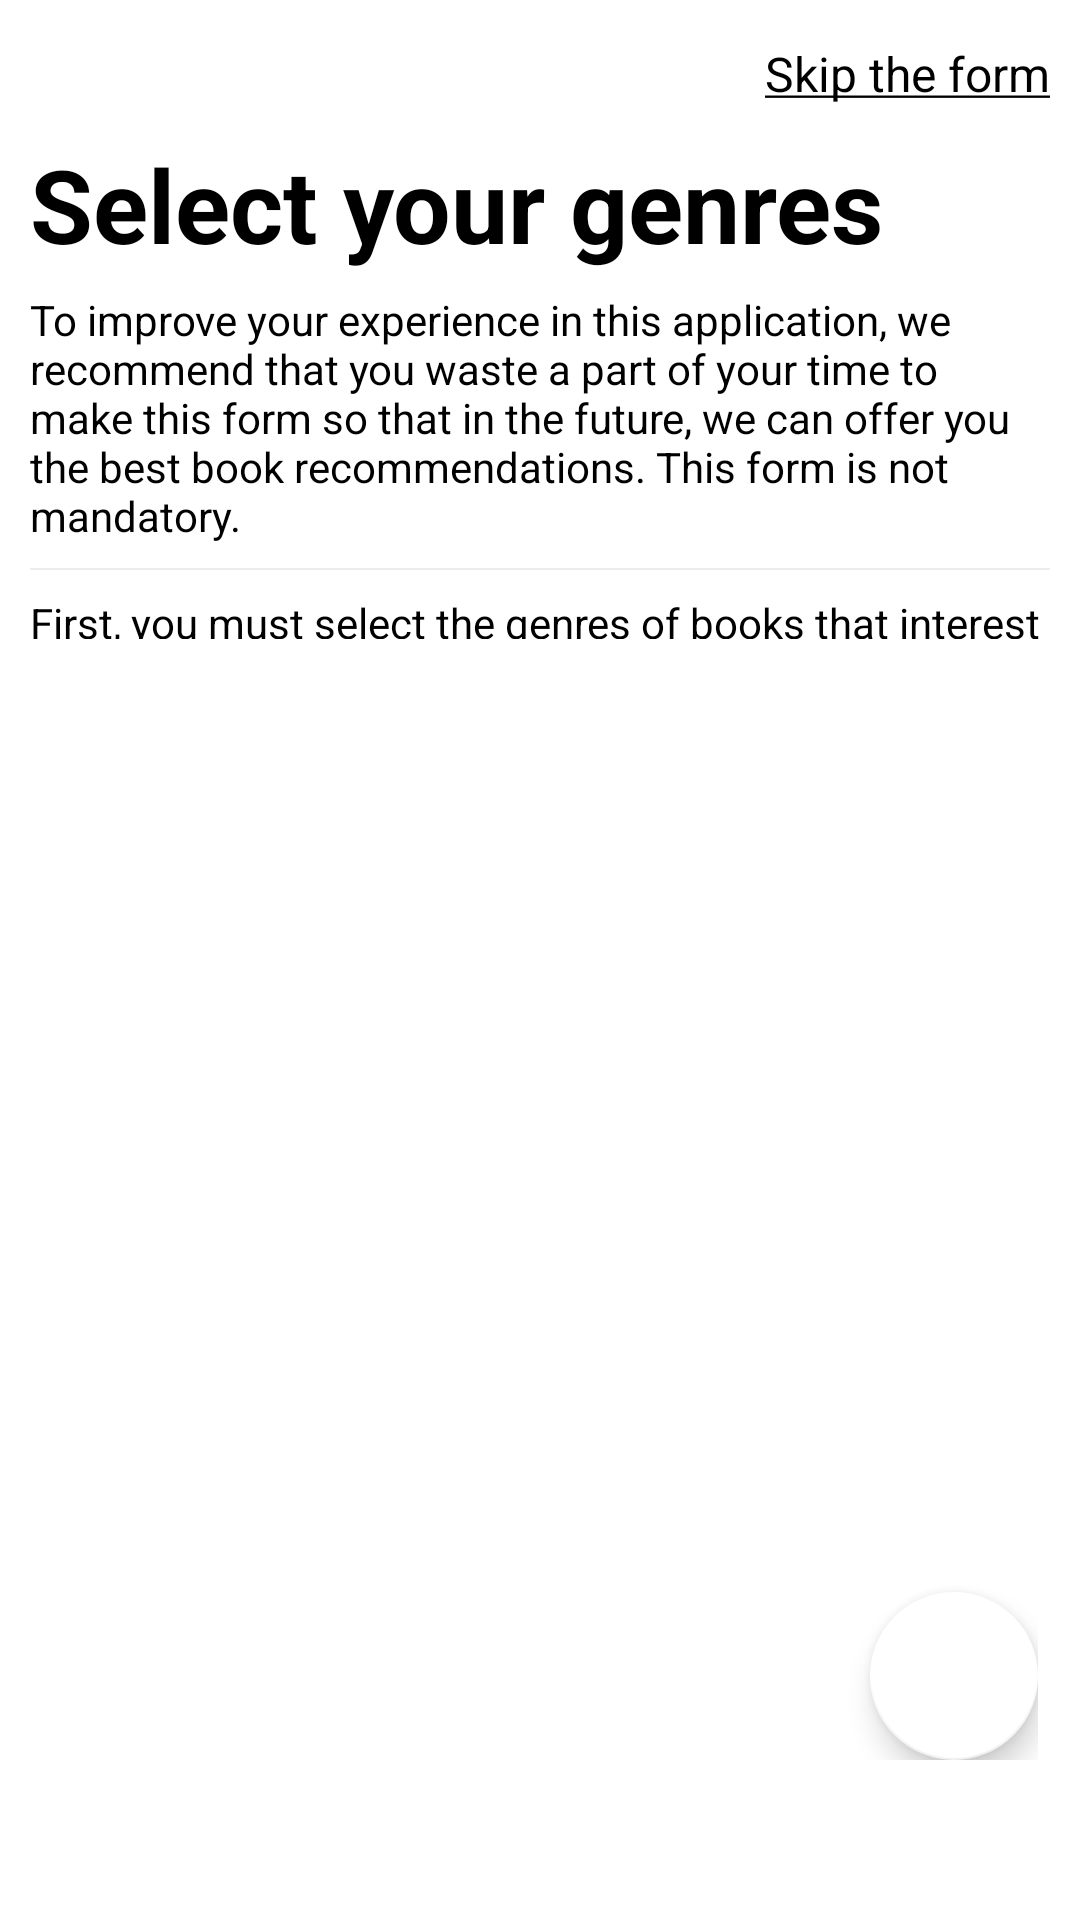

Write the Android layout XML for this screen, with the resource values it uses.
<!-- AndroidManifest.xml: application theme AppTheme -->
<!-- res/layout/first_form_genres.xml -->
<?xml version="1.0" encoding="utf-8"?>
<LinearLayout xmlns:android="http://schemas.android.com/apk/res/android"
    xmlns:tools="http://schemas.android.com/tools"
    android:layout_width="match_parent"
    android:layout_height="match_parent"
    xmlns:app="http://schemas.android.com/apk/res-auto"
    android:orientation="vertical">

    <LinearLayout
        android:layout_width="match_parent"
        android:layout_height="match_parent"
        android:layout_margin="10sp"
        android:orientation="vertical"
        android:weightSum="21"
        tools:context=".FirstTimeForm.FirstTimeFormActivity">

        
        <RelativeLayout
            android:layout_width="match_parent"
            android:layout_height="0dp"
            android:layout_weight="1"
            android:gravity="end">

            <TextView
                android:id="@+id/textSkipFirstForm"
                android:layout_width="wrap_content"
                android:layout_height="wrap_content"
                android:layout_centerInParent="true"
                android:text="@string/skip_first_form_message"
                android:textColor="@android:color/black"
                android:textSize="16sp" />

        </RelativeLayout>

        
        <RelativeLayout
            android:layout_width="match_parent"
            android:layout_height="0dp"
            android:layout_weight="2">

            <TextView
                android:id="@+id/titleFirstForm"
                android:layout_width="wrap_content"
                android:layout_height="wrap_content"
                android:layout_centerVertical="true"
                android:text="@string/select_genres_first_form_title"
                android:textColor="@android:color/black"
                android:textSize="34sp"
                android:textStyle="bold" />

        </RelativeLayout>

        
        <LinearLayout
            android:layout_width="match_parent"
            android:layout_height="0dp"
            android:layout_weight="4"
            android:orientation="vertical">

            <TextView
                android:id="@+id/description_form_text"
                android:layout_width="match_parent"
                android:layout_height="wrap_content"
                android:text="@string/description_first_form_text"
                android:textColor="@android:color/black" />

            <ImageView
                android:id="@+id/imageViewSeparator"
                android:layout_width="fill_parent"
                android:layout_height="wrap_content"
                android:layout_marginTop="8sp"
                android:layout_marginBottom="8sp"
                android:contentDescription="@string/separator_text"
                android:scaleType="fitXY"
                android:src="@android:drawable/divider_horizontal_bright" />

            <TextView
                android:id="@+id/description_first_activity_form_text"
                android:layout_width="match_parent"
                android:layout_height="wrap_content"
                android:text="@string/select_genres_first_form_text"
                android:textColor="@android:color/black" />
        </LinearLayout>

        <LinearLayout
            android:layout_width="match_parent"
            android:layout_height="0dp"
            android:layout_marginBottom="10dp"
            android:layout_weight="13"
            android:orientation="vertical"
            android:padding="4dp">

            <RelativeLayout
                android:layout_width="wrap_content"
                android:layout_height="wrap_content">

                <androidx.recyclerview.widget.RecyclerView
                    android:id="@+id/recyclerViewGenres"
                    android:layout_width="match_parent"
                    android:layout_height="wrap_content"
                    android:paddingBottom="5dp"/>

                <LinearLayout
                    android:layout_below="@+id/recyclerViewGenres"
                    android:layout_width="wrap_content"
                    android:layout_height="20dp"/>

                <com.google.android.material.floatingactionbutton.FloatingActionButton
                    android:layout_alignParentRight="true"
                    android:layout_alignParentBottom="true"
                    android:id="@+id/next"
                    android:layout_width="75dp"
                    android:layout_height="75dp"
                    android:paddingBottom="@dimen/margin_10dp"
                    app:backgroundTint="@color/cardview_light_background"
                    android:src="@drawable/ic_action_next"
                    android:paddingEnd="@dimen/margin_10dp"/>

            </RelativeLayout>



            





        </LinearLayout>

    </LinearLayout>

</LinearLayout>
<!-- resources referenced by this layout -->
<resources>
  <dimen name="margin_10dp">10dp</dimen>
  <string name="description_first_form_text">To improve your experience in this application, we recommend that you waste a part of your time to make this form so that in the future, we can offer you the best book recommendations. This form is not mandatory.</string>
  <string name="select_genres_first_form_text">First, you must select the genres of books that interest you.</string>
  <string name="select_genres_first_form_title">Select your genres</string>
  <string name="separator_text" translatable="false">Separator</string>
  <string name="skip_first_form_message"><u>Skip the form</u></string>
  <style name="AppTheme" parent="Theme.MaterialComponents.Light.NoActionBar">
          
          <item name="colorPrimary">@color/colorPrimary</item>
          <item name="colorPrimaryDark">@color/colorPrimaryDark</item>
          <item name="colorAccent">@color/colorAccent</item>
          <item name="android:windowNoTitle">true</item>
      </style>
  <color name="colorPrimary">#607D8B</color>
  <color name="colorPrimaryDark">#455A64</color>
  <color name="colorAccent">#9E9E9E</color>
</resources>
